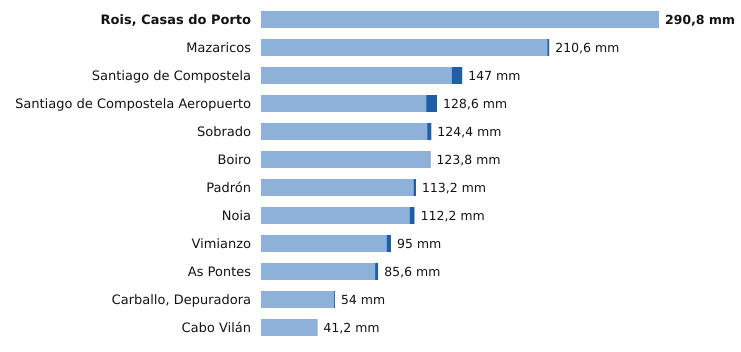

Data behind this chart, as committed beside it:
estacion, provincia, indicativo, mm_6_dias_anteriores, mm_hoy, mm_7_dias, horas_de_hoy
Rois, Casas do Porto, A Coruña, 1476R, 290.8, 0.0, 290.8, 2
Mazaricos, A Coruña, 1406X, 209.2, 1.4, 210.6, 3
Santiago de Compostela, A Coruña, 1475X, 139.3, 7.7, 147.0, 6
Santiago de Compostela Aeropuerto, A Coruña, 1428, 120.7, 7.9, 128.6, 6
Sobrado, A Coruña, 1410X, 121.4, 3.0, 124.4, 4
Boiro, A Coruña, 1442U, 123.4, 0.4, 123.8, 6
Padrón, A Coruña, 1473A, 111.4, 1.8, 113.2, 6
Noia, A Coruña, 1435C, 108.6, 3.6, 112.2, 5
Vimianzo, A Coruña, 1399, 91.8, 3.2, 95.0, 4
As Pontes, A Coruña, 1363X, 83.4, 2.2, 85.6, 2
Carballo, Depuradora, A Coruña, 1390X, 53.2, 0.8, 54.0, 5
Cabo Vilán, A Coruña, 1393, 41.0, 0.2, 41.2, 6
